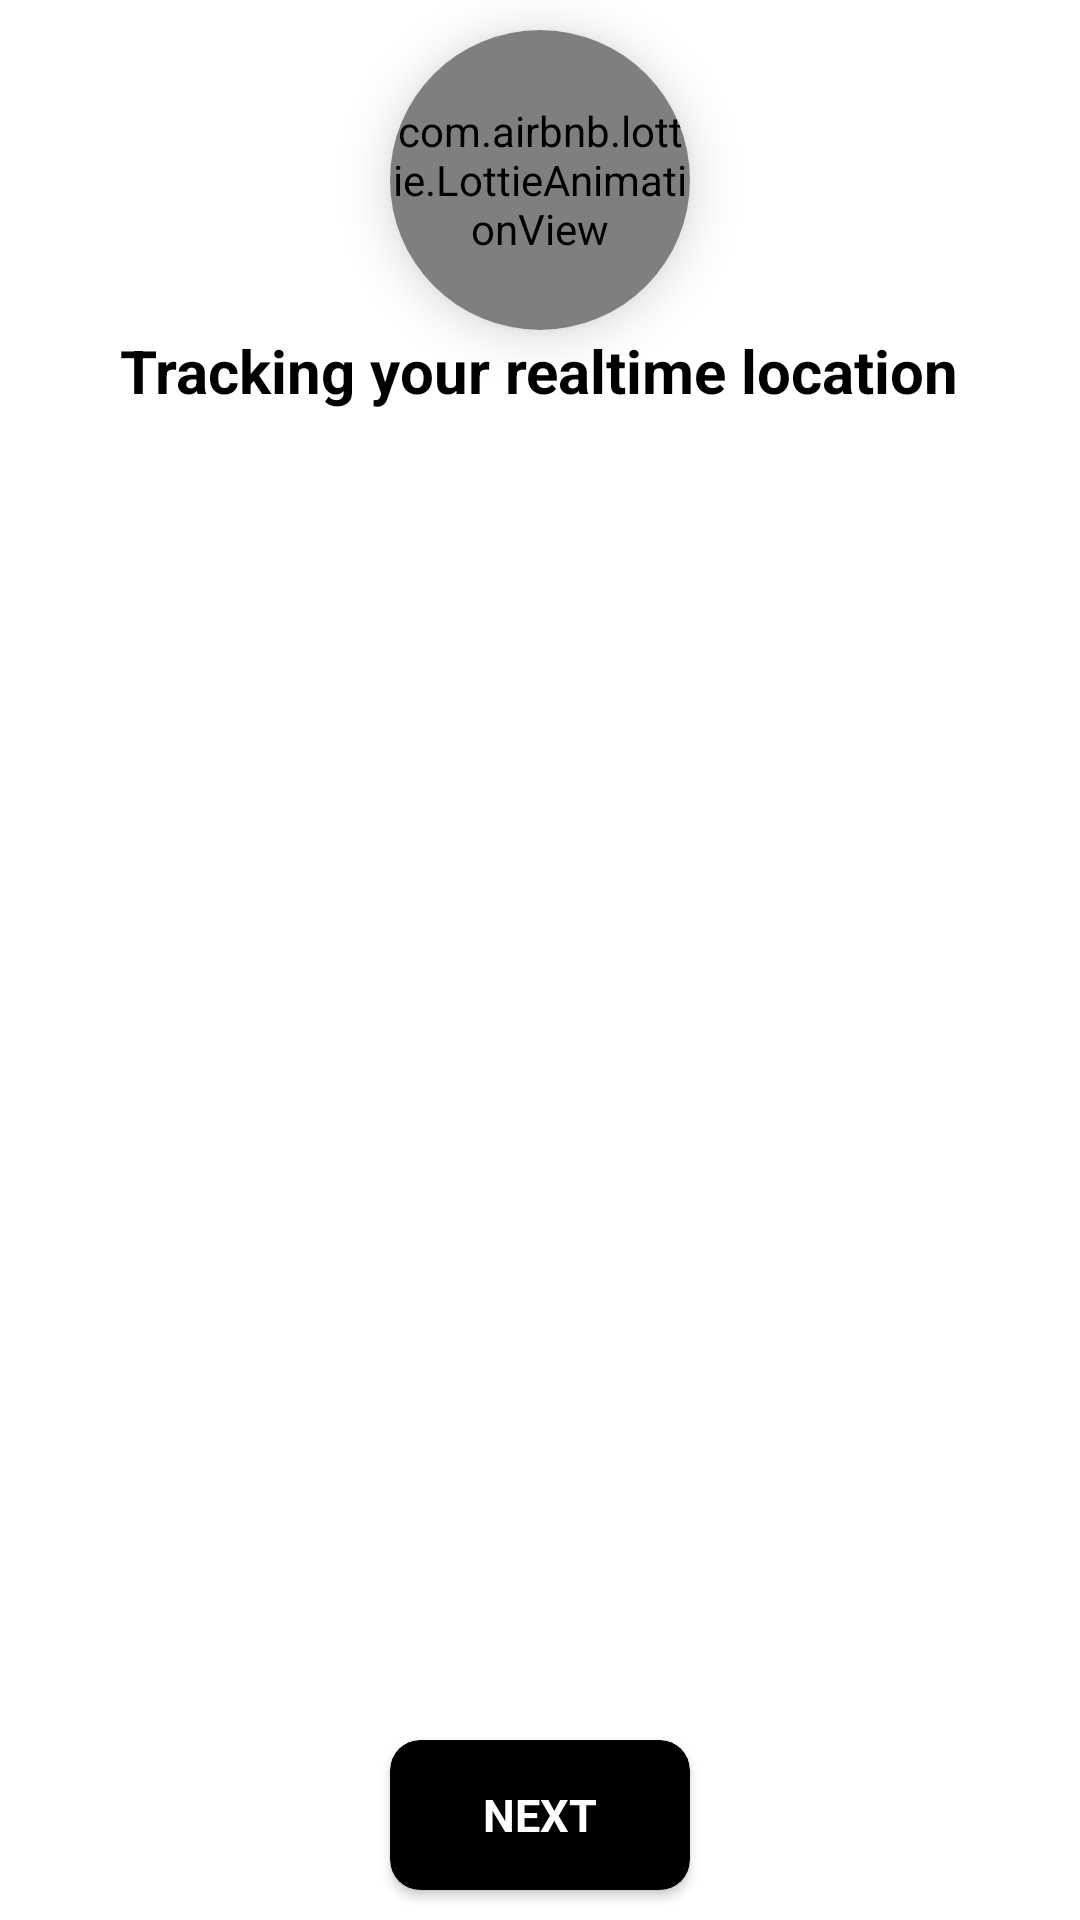

The Android layout XML behind this screen, and the referenced resources:
<!-- AndroidManifest.xml: application theme Theme.ElectronicHealthRecord -->
<!-- res/layout/location.xml -->
<?xml version="1.0" encoding="utf-8"?>
<RelativeLayout xmlns:android="http://schemas.android.com/apk/res/android"
    android:layout_width="330dp"
    android:layout_height="250dp"
    xmlns:app="http://schemas.android.com/apk/res-auto">



    <androidx.cardview.widget.CardView
        android:id="@+id/card"
        android:layout_width="100dp"
        android:layout_marginTop="10dp"
        android:layout_height="100dp"
        app:cardCornerRadius="100dp"
        android:layout_centerHorizontal="true"
        app:cardElevation="10dp"
        app:cardMaxElevation="12dp"
        app:cardBackgroundColor="@color/white">

        <com.airbnb.lottie.LottieAnimationView
            android:id="@+id/shop"
            android:layout_width="100dp"
            android:layout_height="100dp"
            app:lottie_autoPlay="true"
            app:lottie_loop="true"
            app:lottie_rawRes="@raw/loading"/>

    </androidx.cardview.widget.CardView>


    <TextView
        android:textAlignment="center"
        android:id="@+id/textview_text"
        android:layout_width="wrap_content"
        android:layout_height="wrap_content"
        android:layout_below="@id/card"
        android:layout_centerHorizontal="true"
        android:text="Tracking your realtime location"
        android:textColor="@color/black"
        android:textSize="20sp"
        android:textStyle="bold" />



    <androidx.cardview.widget.CardView
        android:layout_marginLeft="130dp"
        android:layout_alignParentBottom="true"
        android:id="@+id/submit_btn"
        android:layout_width="100dp"
        android:layout_height="50dp"
        android:layout_marginBottom="10dp"
        app:cardBackgroundColor="@color/black"
        app:cardCornerRadius="10dp">

        <TextView

            android:id="@+id/textview_btn"
            android:layout_width="wrap_content"
            android:layout_height="wrap_content"
            android:layout_gravity="center"
            android:text="NEXT"
            android:textColor="@color/white"
            android:textSize="15sp"
            android:textStyle="bold" />
    </androidx.cardview.widget.CardView>

</RelativeLayout>
<!-- resources referenced by this layout -->
<resources>
  <color name="black">#FF000000</color>
  <color name="white">#FFFFFFFF</color>
  <style name="Theme.ElectronicHealthRecord" parent="Theme.MaterialComponents.DayNight.DarkActionBar">
          
          <item name="colorPrimary">@color/purple_500</item>
          <item name="colorPrimaryVariant">@color/purple_700</item>
          <item name="colorOnPrimary">@color/white</item>
          
          <item name="colorSecondary">@color/teal_200</item>
          <item name="colorSecondaryVariant">@color/teal_700</item>
          <item name="colorOnSecondary">@color/black</item>
          
          <item name="android:statusBarColor" tools:targetApi="l">?attr/colorPrimaryVariant</item>
          
      </style>
  <color name="purple_500">#FF6200EE</color>
  <color name="purple_700">#FF3700B3</color>
  <color name="teal_200">#FF03DAC5</color>
  <color name="teal_700">#FF018786</color>
</resources>
